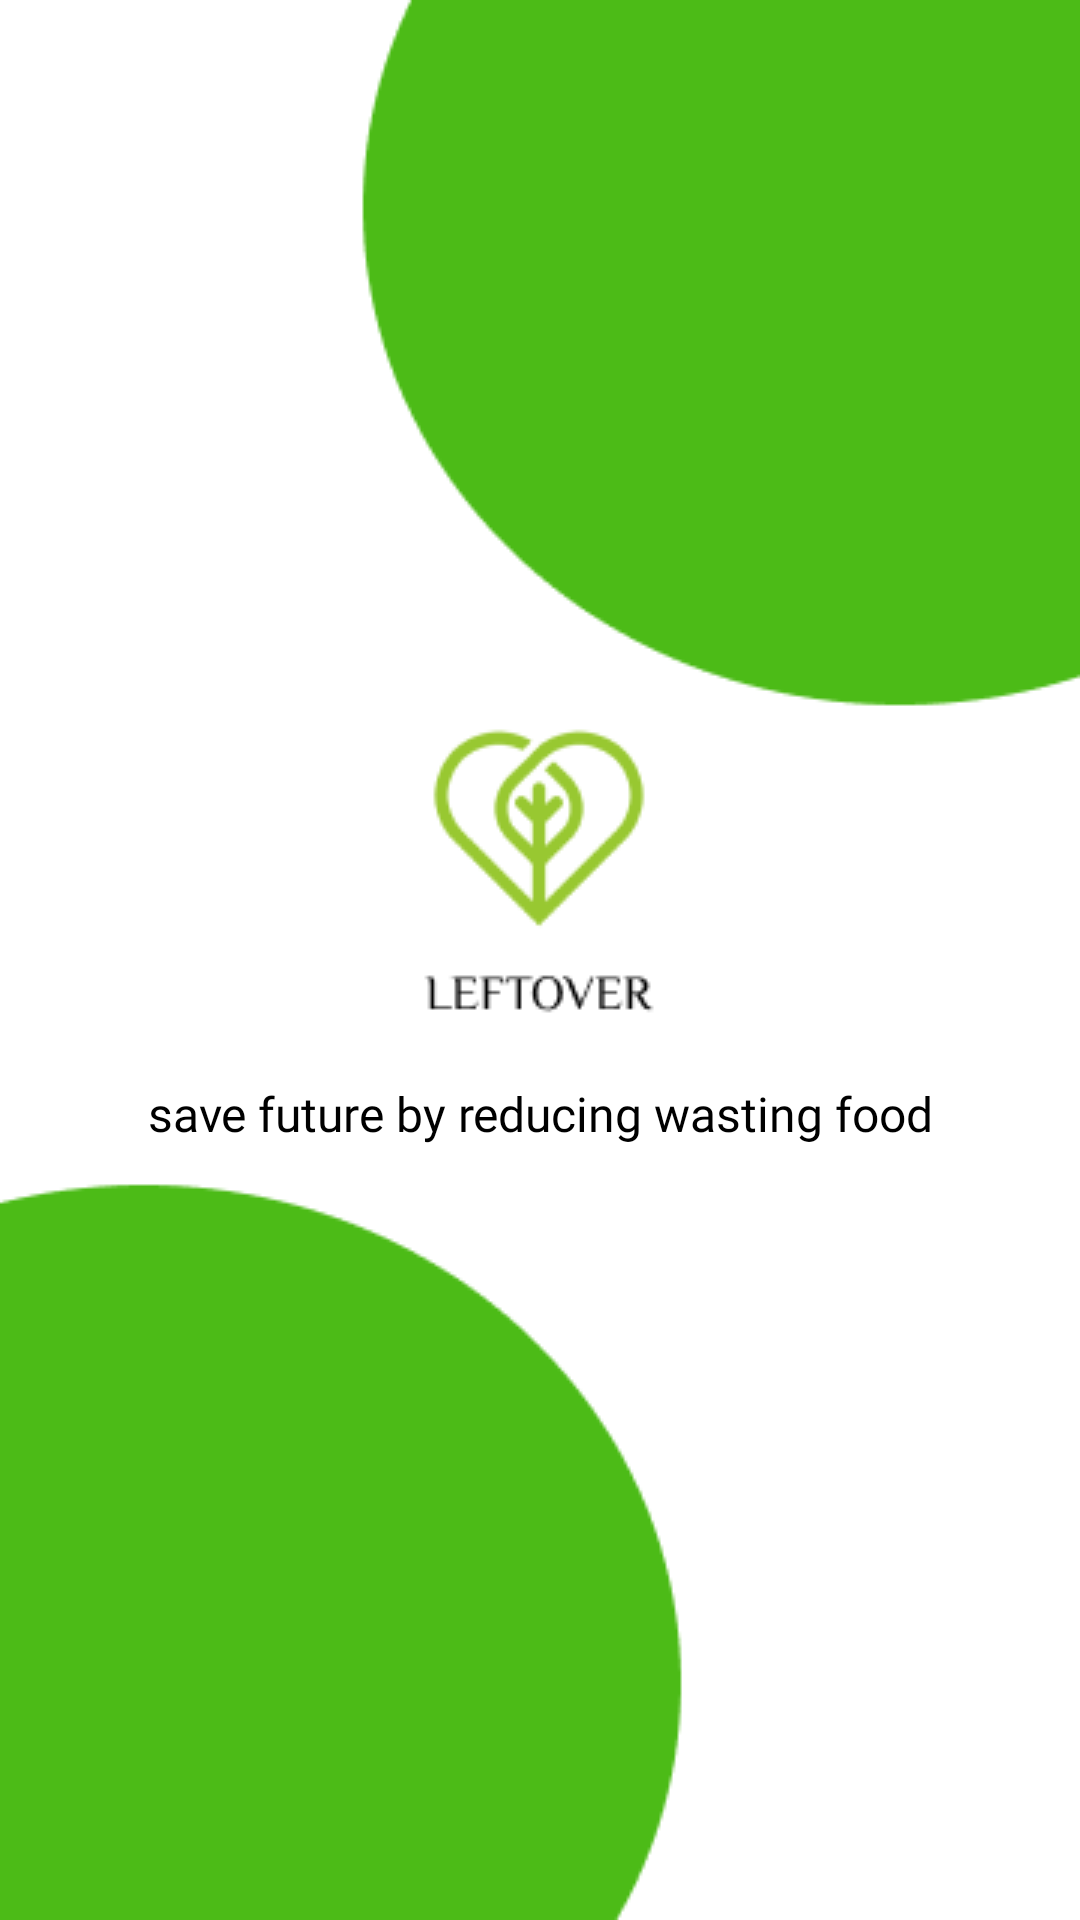

The Android layout XML behind this screen, and the referenced resources:
<!-- AndroidManifest.xml: application theme Theme.Leftover -->
<!-- res/layout/activity_splash_screen.xml -->
<?xml version="1.0" encoding="utf-8"?>
<androidx.constraintlayout.widget.ConstraintLayout xmlns:android="http://schemas.android.com/apk/res/android"
    xmlns:app="http://schemas.android.com/apk/res-auto"
    xmlns:tools="http://schemas.android.com/tools"
    android:layout_width="match_parent"
    android:layout_height="match_parent"
    tools:context=".SplashScreen">

    <ImageView
        android:id="@+id/imageView"
        android:layout_width="0dp"
        android:layout_height="0dp"
        android:scaleType="fitXY"
        app:layout_constraintBottom_toBottomOf="parent"
        app:layout_constraintEnd_toEndOf="parent"
        app:layout_constraintHorizontal_bias="0.266"
        app:layout_constraintStart_toStartOf="parent"
        app:layout_constraintTop_toTopOf="parent"
        app:layout_constraintVertical_bias="0.824"
        app:srcCompat="@drawable/splashscreen" />

    <ImageView
        android:id="@+id/imageView2"
        android:layout_width="wrap_content"
        android:layout_height="wrap_content"
        app:layout_constraintBottom_toBottomOf="parent"
        app:layout_constraintEnd_toEndOf="parent"
        app:layout_constraintHorizontal_bias="0.498"
        app:layout_constraintStart_toStartOf="parent"
        app:layout_constraintTop_toTopOf="parent"
        app:layout_constraintVertical_bias="0.442"
        app:srcCompat="@drawable/logo" />

    <TextView
        android:id="@+id/textView"
        android:layout_width="wrap_content"
        android:layout_height="wrap_content"
        android:layout_marginTop="20dp"
        android:fontFamily="@font/poppins_regular"
        android:text="save future by reducing wasting food"
        android:textColor="@color/black"
        android:textSize="16sp"
        app:layout_constraintEnd_toEndOf="@+id/imageView2"
        app:layout_constraintHorizontal_bias="0.497"
        app:layout_constraintStart_toStartOf="@+id/imageView2"
        app:layout_constraintTop_toBottomOf="@+id/imageView2" />

</androidx.constraintlayout.widget.ConstraintLayout>
<!-- resources referenced by this layout -->
<resources>
  <color name="black">#FF000000</color>
  <!-- drawable logo: png bitmap (drawable, 5588 bytes) -->
  <!-- drawable splashscreen: png bitmap (drawable, 5395 bytes) -->
  <style name="Theme.Leftover" parent="Theme.MaterialComponents.DayNight.DarkActionBar">
          
          <item name="colorPrimary">@color/primary_green</item>
          <item name="colorPrimaryVariant">@color/primary_green</item>
          <item name="colorOnPrimary">@color/white</item>
          
          <item name="colorSecondary">@color/secondary_green</item>
          <item name="colorSecondaryVariant">@color/teal_700</item>
          <item name="colorOnSecondary">@color/black</item>
          
          <item name="android:statusBarColor" tools:targetApi="l">?attr/colorPrimaryVariant</item>
          
      </style>
  <color name="primary_green">#4CBB17</color>
  <color name="white">#FFFFFFFF</color>
  <color name="secondary_green">#1CF66D</color>
  <color name="teal_700">#FF018786</color>
</resources>
